Run: headless pygame with SDL's dummy video driver; simulated clock (each Clock.tick advances the game by its frame time, no real sleeping); random seed 0; keys injected as events and as key.get_pressed() state; mouse plan: one left click at the window centre at the start of phase 2, then a move to the lower-right quarter at the start of phase 3.
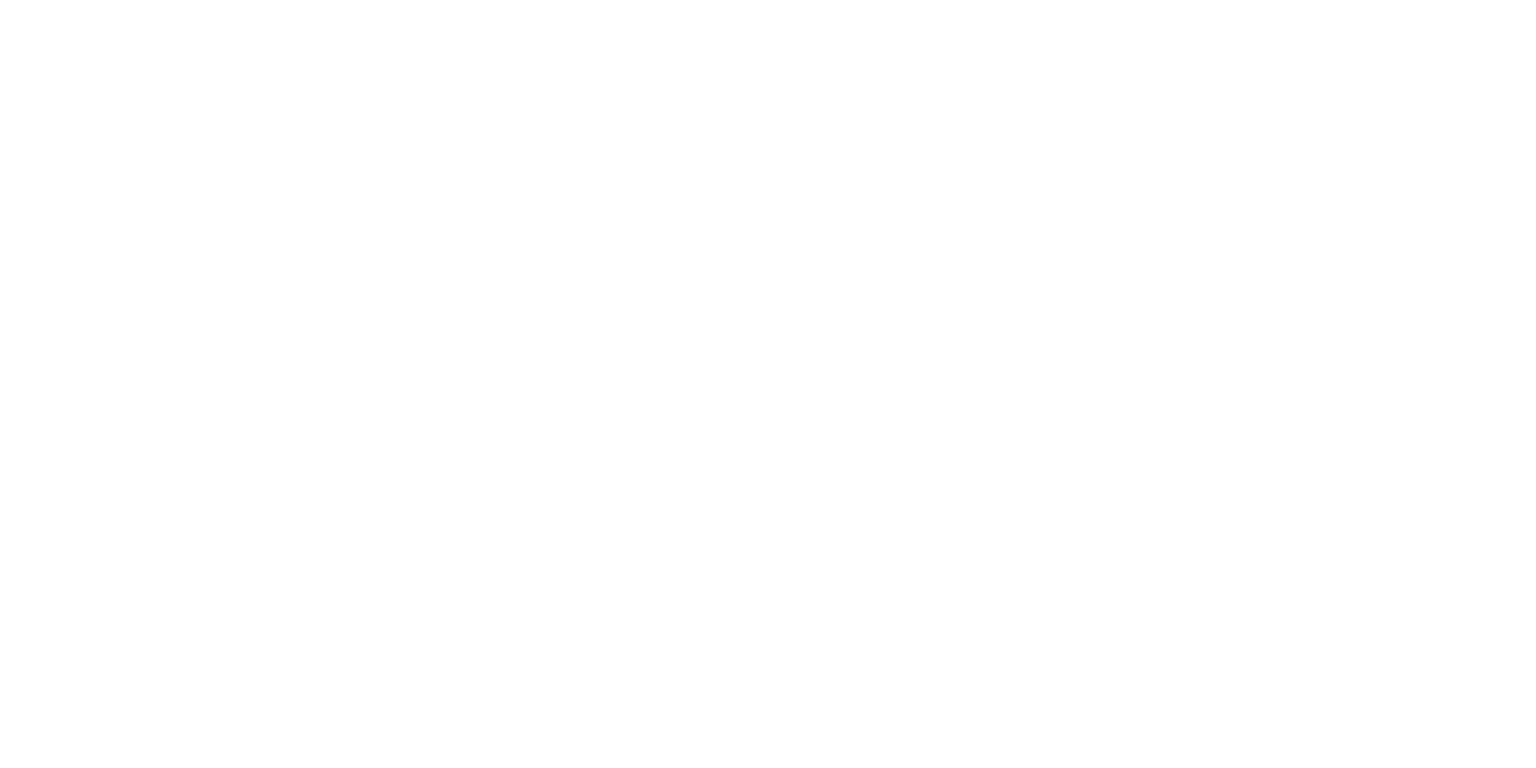
Frame 1 of 4 · flips 1–60 · no input
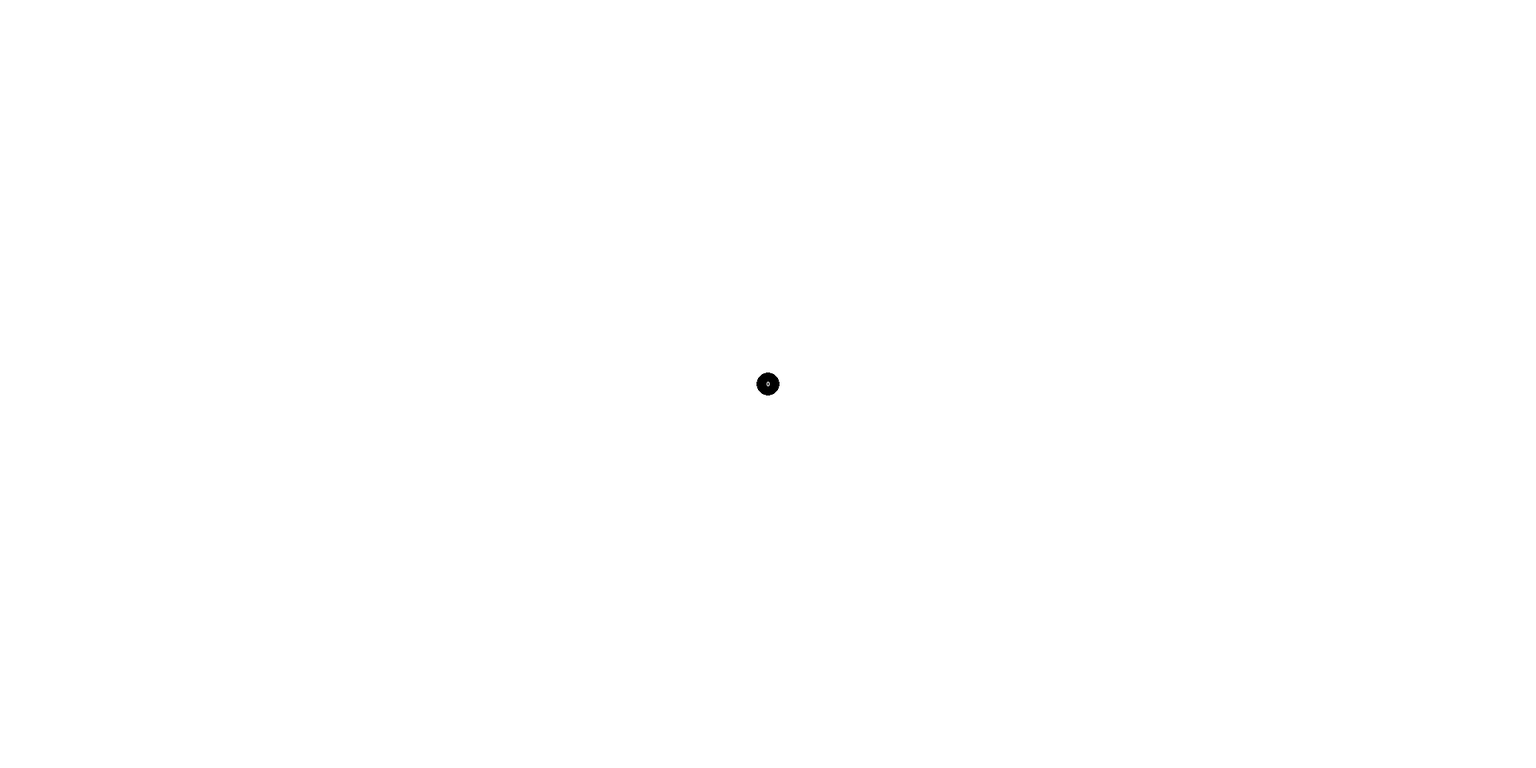
Frame 2 of 4 · flips 61–180 · clicked the window centre · tapped SPACE, RETURN · held RIGHT (→), D
Frame 3 of 4 · flips 181–300 · moved the mouse to the lower-right quarter · held DOWN (↓), S · screen unchanged from frame 2, image omitted
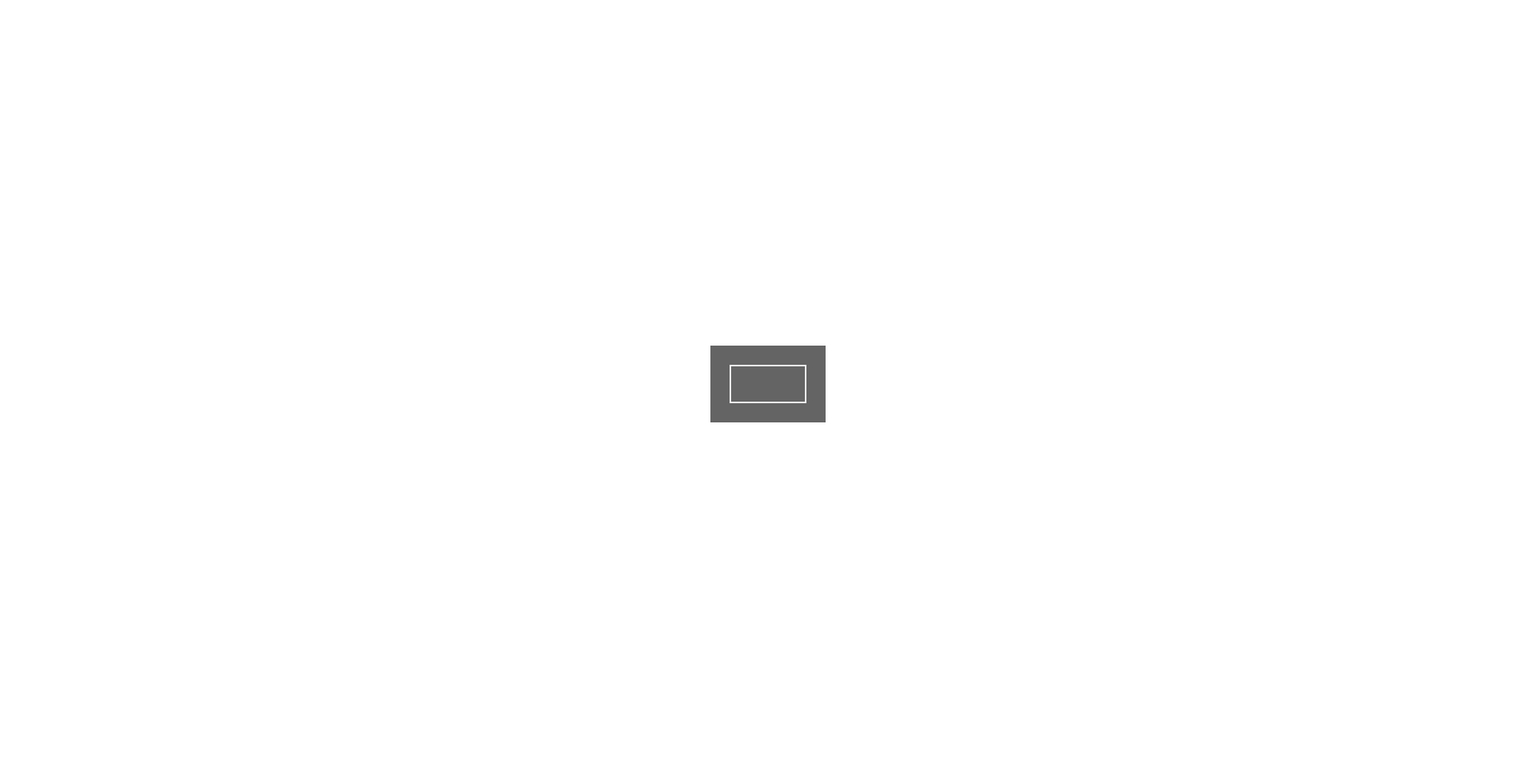
Frame 4 of 4 · flips 301–420 · held LEFT (←), A, UP (↑), W

The pygame program that drew these frames:

# import re
import pygame
import math

class Graph:
    def __init__(self, graph_matrix: list[list[float]]) -> None:
        self.m = len(graph_matrix)
        self.n = len(graph_matrix)
        self.col_index = []
        self.row_index = []
        self.values = []

        # Convert to compressed sparse row format
        col_length = 0
        for i in range(self.m):
            self.row_index.append(col_length)
            for j in range(self.n):
                if int(graph_matrix[i][j]) != 0:
                    self.col_index.append(j)
                    self.values.append(graph_matrix[i][j])
                    col_length += 1
        self.row_index.append(col_length)

    def __str__(self):
        '''Print the graph in graphX ASM format'''
        result = ''
        result += f'.row_index\n{", ".join(map(str, self.row_index))}\n\n'
        result += f'.col_index\n{", ".join(map(str, self.col_index))}\n\n'
        result += f'.values\n{", ".join(map(str, self.values))}\n\n'
        return result
    
def main():
    # Nodes and edges are just stored as a list of tuples
    # Nodes are (x, y)
    # Edges are (node_1, node_2, weight, direction)
    nodes = []
    edges = []

    # Used for drawing nodes and edges
    current_node = -1
    start, end = -1, -1

    # The spatial hash is used for quickly finding node intersections
    spatial_hash = [[] for _ in range(0, 2000*1000 // 100)]

    # Used for adding edge weights
    weight_text = ''
    popup_rect = pygame.Rect(950, 475, 100, 50) # (100x50 centered in screen)
    popup_active = False
    current_edge = -1

    def hash(x, y):
        '''Spatial hash function'''
        # The spatial hash is squares of 100*100 pixels flattened into a singular array
        # This is a basic spatial hash function for that setup
        return y // 100 + x // 200

    def intersect_point(x, y):
        '''Get an intersecting node if it exists'''
        target_node = -1

        # Query spatial hash map
        h = hash(x, y)
        potentials = spatial_hash[h]

        for i in range(len(potentials)):
            # Hash map is stored as entries with (index, x_pos, y_pos)
            if (potentials[i][1] - x)**2 + (potentials[i][2] - y)**2 < 15**2:
                target_node = potentials[i][0]
        return target_node
    
    def to_adjacency_matrix():
        '''Convert the nodes and edges to an adjacency matrix'''
        n = len(nodes)
        matrix = [[0 for _ in range(n)] for _ in range(n)]
        for a, b, w, direction in edges:
            if direction == 0:
                matrix[a][b] = w
                matrix[b][a] = w
            elif direction == 1:
                matrix[a][b] = w
            else:
                matrix[b][a] = w

        return matrix
    
    def dist_to_line(p, v, w):
        '''Calculate the squared distance from a point to a line segment'''
        # Distance of line
        l2 = (v[0] - w[0])**2 + (v[1] - w[1])**2
        if l2 == 0:
            # Reduces to a single point if length is 0
            return (p[0] - v[0])**2 + (p[1] - v[1])**2
        
        # Found this on stack overflow, not sure exactly how it works
        # https://stackoverflow.com/questions/849211/shortest-distance-between-a-point-and-a-line-segment
        t = ((p[0] - v[0]) * (w[0] - v[0]) + (p[1] - v[1]) * (w[1] - v[1])) / l2
        t = max(0, min(1, t))
        p2 = (v[0] + t * (w[0] - v[0]), v[1] + t * (w[1] - v[1]))
        return (p[0] - p2[0])**2 + (p[1] - p2[1])**2

    def closest_edge(x, y):
        '''Find the closest edge to a position'''
        min_edge = -1
        min_dist = float('inf')
        for i, (a, b, _, _) in enumerate(edges):
            a = nodes[a]
            b = nodes[b]
            dist = dist_to_line((x, y), a, b)

            if dist < min_dist:
                min_dist = dist
                min_edge = i

        return min_edge

    # Initialize pygame
    pygame.init()
    screen = pygame.display.set_mode((2000, 1000))
    running = True
    font = pygame.font.SysFont('Arial', 12)

    while running:
        '''Event loop'''
        for event in pygame.event.get():
            if event.type == pygame.QUIT:
                running = False
            if popup_active:
                if event.type == pygame.KEYDOWN:
                    # Typing in the input box
                    if event.key == pygame.K_RETURN:
                        # Done entering weight
                        popup_active = False
                        e = edges[current_edge]
                        edges[current_edge] = (e[0], e[1], int(weight_text), e[3])
                    elif event.key == pygame.K_BACKSPACE:
                        # Backspace input
                        weight_text = weight_text[:-1]
                    else:
                        # Default input
                        weight_text += event.unicode
            else:
                if event.type == pygame.MOUSEBUTTONDOWN:
                    if event.button == 1:
                        # Left button click
                        i = intersect_point(*event.pos)
                        if i < 0:
                            # Not intersecting, add to nodes and spatial hash
                            nodes.append((event.pos[0], event.pos[1]))
                            h = hash(*event.pos)
                            spatial_hash[h].append(((len(nodes)-1), event.pos[0], event.pos[1]))
                            current_node = len(nodes)-1
                        else:
                            # Intersecting, handle intersection
                            start = i
                elif event.type == pygame.MOUSEBUTTONUP:
                    if event.button == 1:
                        # Left button unclick
                        i = intersect_point(*event.pos)
                        if i < 0:
                            # Incorrect drag
                            start = -1
                        elif i == current_node:
                            current_node = -1
                            pass
                        else:
                            # Drag from one node to another
                            end = i
                            if start >= 0 and end >= 0:
                                edges.append((start, end, 1, 0))
                                start, end = -1, -1
                elif event.type == pygame.KEYDOWN:
                    if event.key == pygame.K_s:
                        # Print out the graph in CSR format
                        matrix = to_adjacency_matrix()
                        graph = Graph(matrix)
                        print(graph)
                    elif event.key == pygame.K_w:
                        # Add an edge weight
                        current_edge = closest_edge(*pygame.mouse.get_pos())
                        weight_text = ''
                        popup_active = True
                    elif event.key == pygame.K_e:
                        # Toggle edge from undirected to directed
                        e = closest_edge(*pygame.mouse.get_pos())
                        edge = edges[e]
                        new_direction = ((edge[3] + 2) % 3) - 1
                        edges[e] = (edge[0], edge[1], edge[2], new_direction)
        
        # White background
        screen.fill((255, 255, 255))

        # Draw the edges first so the nodes show up in front of them
        for a, b, w, d in edges:
            pygame.draw.line(screen, (0, 0, 0), nodes[a], nodes[b], 2)

            # Check for direction
            if d > 0:
                dest = nodes[b]
                src = nodes[a]
            elif d < 0:
                dest = nodes[a]
                src = nodes[b]
            else:
                dest = None
                src = None

            if dest is not None and src is not None:            
                # Destination to source vector (point back)
                vec = (src[0] - dest[0], src[1] - dest[1])
                
                # Calculate center
                center = (dest[0] + 0.4*vec[0], dest[1] + 0.4*vec[1])
                pygame.draw.circle(screen, (255, 0, 0), center, 5)

            # Put the edge weight on the center of the line
            line_center = ((nodes[a][0] + nodes[b][0]) // 2, (nodes[a][1] + nodes[b][1]) // 2)
            text_surface = font.render(str(w), True, (75, 75, 75))
            text_rect = text_surface.get_rect(center=line_center)
            screen.blit(text_surface, text_rect)

        # If the user is currently drawing an edge draw the edge as it's created
        if start >= 0:
            pygame.draw.line(screen, (255, 0, 0), nodes[start], pygame.mouse.get_pos(), 2)

        # Draw the nodes
        for i, (x, y) in enumerate(nodes):
            pygame.draw.circle(screen, (0, 0, 0), (x, y), 15)

            # Put the node ID on the center of the node
            text_surface = font.render(str(i), True, (255, 255, 255))
            text_rect = text_surface.get_rect(center=(x, y))
            screen.blit(text_surface, text_rect)

        # Draw the popup last so it overlays everything else
        if popup_active:
            # Draw popup background 
            pygame.draw.rect(screen, (100, 100, 100), (925, 450, 150, 100)) # Input background
            pygame.draw.rect(screen, (255, 255, 255), popup_rect, 2) # Input box border

            # Render and blit input text
            text_surface = font.render(weight_text, True, (255, 255, 255))
            screen.blit(text_surface, (popup_rect.x + 5, popup_rect.y + 5))

            # Adjust weight width dynamically
            popup_rect.w = max(100, text_surface.get_width() + 10)

        # Flip double buffers
        pygame.display.flip()

pygame.quit()

if __name__ == '__main__':
    main()
